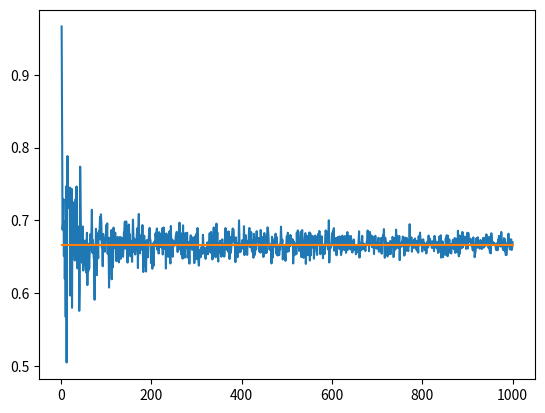

This figure's Python source:
import random
import math
import numpy as np
import matplotlib.pyplot as plt



def UniformeContinue(a,b):
    if a>b:
        return("Erreur il faut a<b")
    return a+(b-a)*random.random()




def Question1(N):
    Y=[]
    X=[]
    Z=[]
    m=0.5   ## E[Xn]=0.5 car c'est l'espérance d'une loi uniforme sur [0,1]
    for n in range(1,N+1):
        X.append(n)
        S=0
        for k in range(n):
            u=UniformeContinue(0,1)
            S+=u/n
        Y.append(S)
    for k in range(N):
        Z.append(m)
        
    plt.figure()
    plt.plot(X,Y)
    plt.plot(X,Z)
    plt.show()
        
#Question1(1000)     

def G(p,l):
    return -((1/l)*np.log(1-p))

def expo(l):
    return G(random.random(),l)



def Question2(N,l):
    Y=[]
    X=[]
    Z=[]
    m=1/l   ## E[Xn]=1/l car c'est l'espérance d'une loi expo de paramètre l
    for n in range(1,N+1):
        X.append(n)
        S=0
        for k in range(n):
            u=expo(l)
            S+=u/n
        Y.append(S)
    for k in range(N):
        Z.append(m)
        
    plt.figure()
    plt.plot(X,Y)
    plt.plot(X,Z)
    plt.show()
        
#Question2(1000,0.5)  




def fInverse(p):
    return np.sqrt(p)

def f():
    return fInverse(random.random())



def Question3(N):
    Y=[]
    X=[]
    Z=[]
    m=2/3   ## E[Xn]=2/3 par calcul
    for n in range(1,N+1):
        X.append(n)
        S=0
        for k in range(n):
            u=f()
            S+=u/n
        Y.append(S)
    for k in range(N):
        Z.append(m)
        
    plt.figure()
    plt.plot(X,Y)
    plt.plot(X,Z)
    plt.show()
        
Question3(1000)  
















